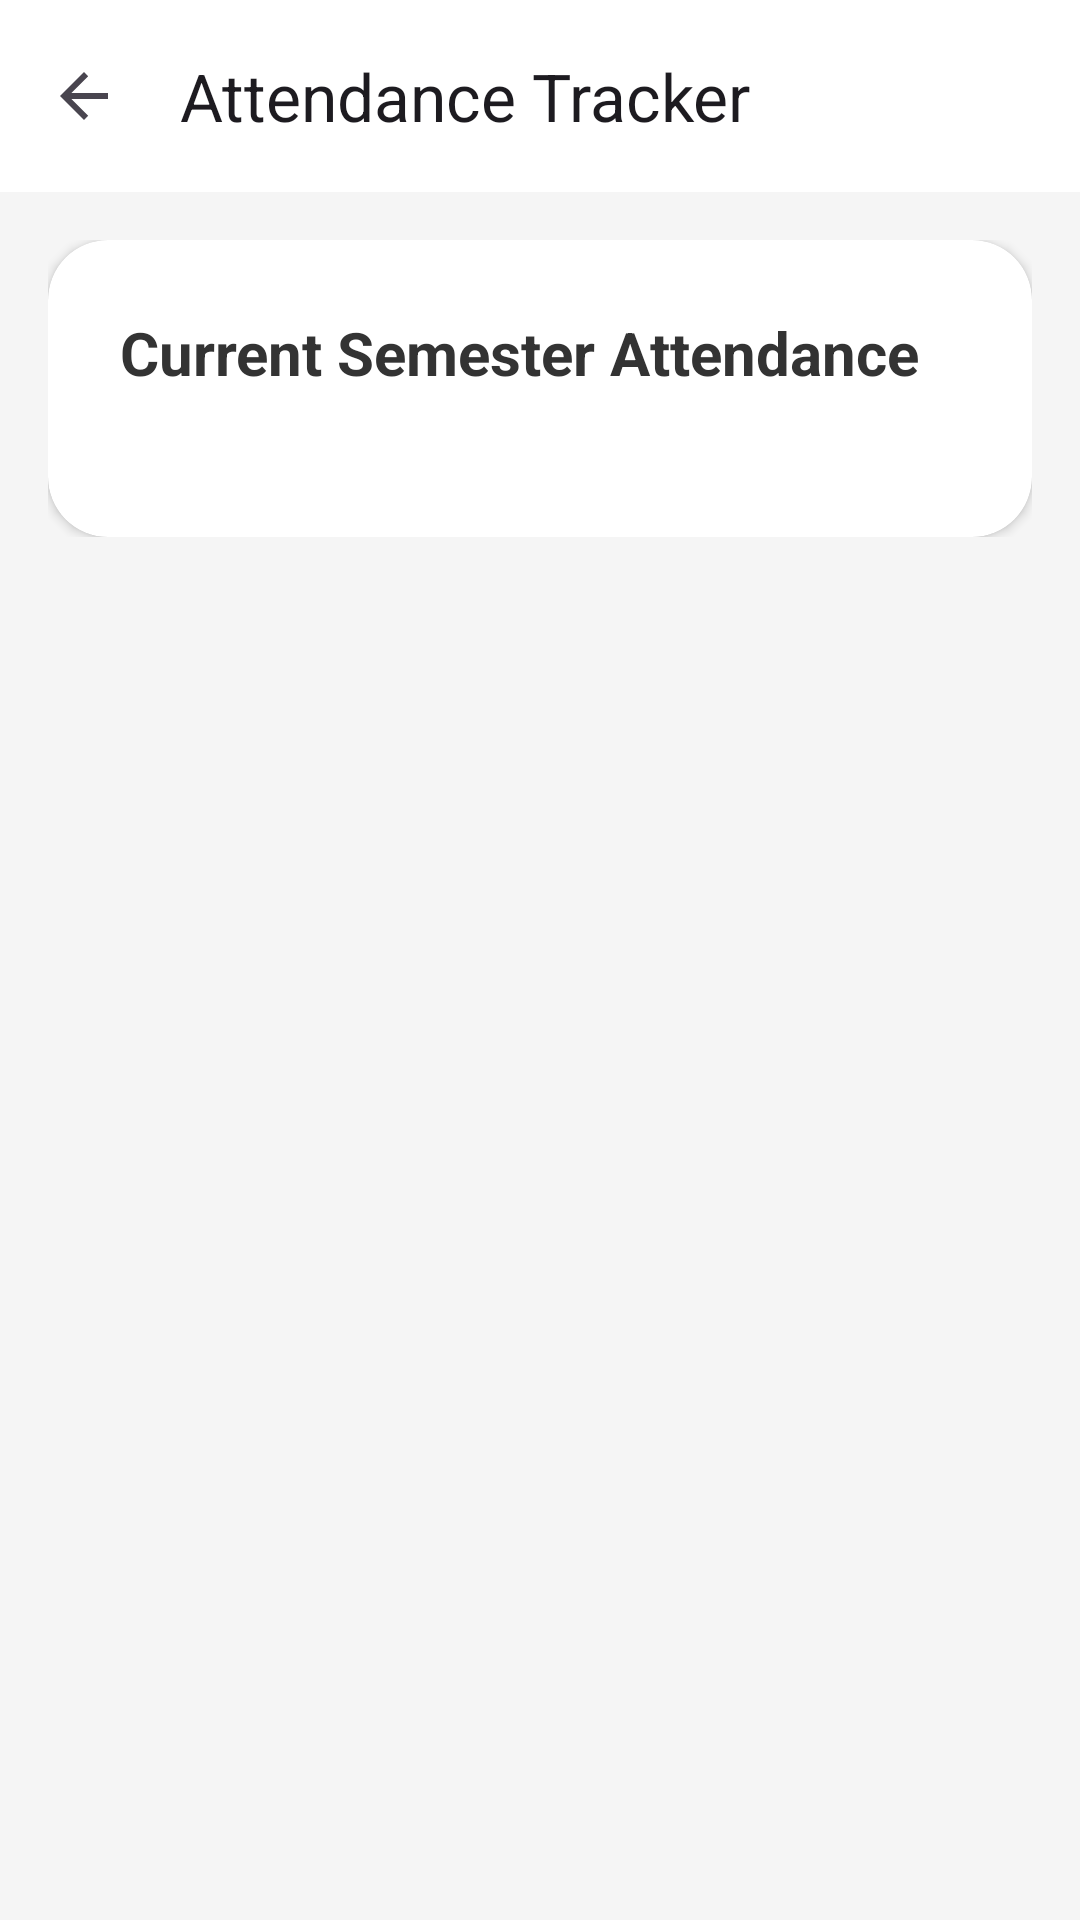

This screen was rendered from an Android layout file. Write that file and the resources it references.
<!-- AndroidManifest.xml: application theme Theme.MyCampus -->
<!-- res/layout/activity_attendance.xml -->
<?xml version="1.0" encoding="utf-8"?>
<androidx.coordinatorlayout.widget.CoordinatorLayout xmlns:android="http://schemas.android.com/apk/res/android"
    xmlns:app="http://schemas.android.com/apk/res-auto"
    xmlns:tools="http://schemas.android.com/tools"
    android:layout_width="match_parent"
    android:layout_height="match_parent"
    android:background="#F5F5F5"
    tools:context=".AttendanceActivity">

    <com.google.android.material.appbar.AppBarLayout
        android:layout_width="match_parent"
        android:layout_height="wrap_content">
        <androidx.appcompat.widget.Toolbar
            android:id="@+id/toolbar"
            android:layout_width="match_parent"
            android:layout_height="?attr/actionBarSize"
            android:background="@android:color/white"
            app:title="@string/title_attendance_tracker"
            app:navigationIcon="?attr/homeAsUpIndicator" />
    </com.google.android.material.appbar.AppBarLayout>

    <androidx.core.widget.NestedScrollView
        android:layout_width="match_parent"
        android:layout_height="match_parent"
        android:scrollbars="vertical"
        android:fadeScrollbars="false"
        app:layout_behavior="@string/appbar_scrolling_view_behavior">

        <LinearLayout
            android:layout_width="match_parent"
            android:layout_height="wrap_content"
            android:orientation="vertical"
            android:padding="16dp">

            <com.google.android.material.card.MaterialCardView
                android:layout_width="match_parent"
                android:layout_height="wrap_content"
                app:cardCornerRadius="20dp"
                app:cardElevation="2dp">

                <LinearLayout
                    android:layout_width="match_parent"
                    android:layout_height="wrap_content"
                    android:orientation="vertical"
                    android:padding="24dp">

                    <TextView
                        android:layout_width="wrap_content"
                        android:layout_height="wrap_content"
                        android:text="@string/current_semester_attendance"
                        android:textSize="20sp"
                        android:textStyle="bold"
                        android:textColor="#333333"
                        android:layout_marginBottom="24dp"/>

                    <LinearLayout
                        android:id="@+id/llAttendanceRecords"
                        android:layout_width="match_parent"
                        android:layout_height="wrap_content"
                        android:orientation="vertical" />

                </LinearLayout>
            </com.google.android.material.card.MaterialCardView>

        </LinearLayout>
    </androidx.core.widget.NestedScrollView>

</androidx.coordinatorlayout.widget.CoordinatorLayout>
<!-- resources referenced by this layout -->
<resources>
  <string name="current_semester_attendance">Current Semester Attendance</string>
  <string name="title_attendance_tracker">Attendance Tracker</string>
  <style name="Theme.MyCampus" parent="Theme.Material3.DayNight.NoActionBar">
          
          <item name="colorPrimary">@color/primary</item>
          <item name="colorOnPrimary">@color/white</item>
          <item name="colorPrimaryContainer">@color/primaryDark</item>
          <item name="colorSecondary">@color/secondary</item>
          <item name="colorOnSecondary">@color/white</item>
          <item name="android:navigationBarColor">@color/background</item>
          <item name="android:statusBarColor">@color/primary</item>
          <item name="android:windowBackground">@color/background</item>
  
          
          <item name="materialCardViewStyle">@style/Widget.MyCampus.CardView</item>
  
          
          <item name="materialButtonStyle">@style/Widget.MyCampus.Button</item>
      </style>
  <color name="primary">#1E3A8A</color>
  <color name="white">#FFFFFF</color>
  <color name="primaryDark">#162D68</color>
  <color name="secondary">#3B82F6</color>
  <color name="background">#F6F8FC</color>
  <style name="Widget.MyCampus.CardView" parent="Widget.Material3.CardView.Elevated">
          <item name="cardCornerRadius">16dp</item>
          <item name="cardElevation">2dp</item>
          <item name="cardBackgroundColor">@color/card_background</item>
          <item name="strokeWidth">0dp</item>
      </style>
  <style name="Widget.MyCampus.Button" parent="Widget.Material3.Button">
          <item name="cornerRadius">12dp</item>
          <item name="android:insetTop">0dp</item>
          <item name="android:insetBottom">0dp</item>
          <item name="android:minHeight">48dp</item>
      </style>
  <color name="card_background">#FFFFFF</color>
</resources>
